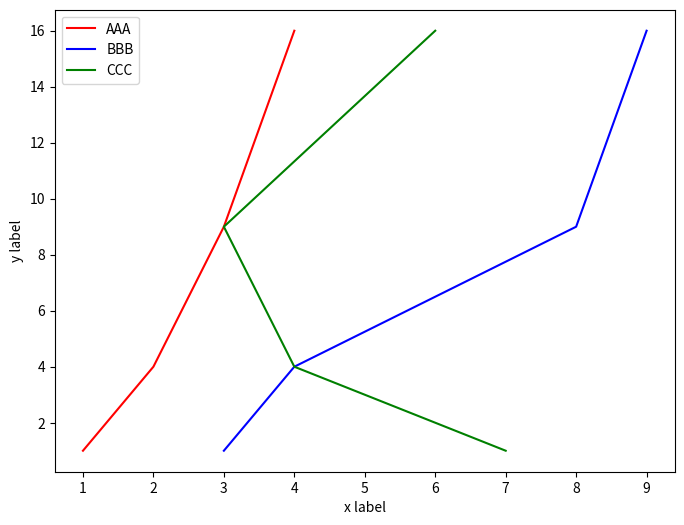

Here is the Python script that generated this plot:
'''
    선그래프
    -plt.plot() 함수 이용
    -선(line) 또는 마커(marker, point) 그릴 때 사용
    -라벨 지정
        xlabel(값), ylabel(값)

    - 선색상
        plt.plot(...,color="값")
        https://matplotlib.org/stable/tutorials/colors/colors.html#specifying-colors

    -marker 지정
        => x값과 y값이 만나는 지점에 point 지정
        https://matplotlib.org/stable/api/markers_api.html?highlight=marker#module-matplotlib.markers
        ==> marker 속성을 지정하지 않으면 선 없이 시각화
        ==> marker 속성을 지정하면 선+ marker 같이 시각화

    -선스타일
        plt.plot(..., linestyle='값')

    -범례(legend)
    가.
        plt.plot(...,label='값1')
        plt.plot(...,label='값2')

        plt.legend()
    나.
        plt.legend([리스트])===> plot 순서대로 범례가 적용이 된다.


'''
import matplotlib

import matplotlib.pyplot as plt
#runtime configuration

fig = plt.figure(figsize=(8,6))

plt.plot([1,2,3,4],[1,4,9,16], color='r')
plt.plot([3,4,8,9],[1,4,9,16], color="blue")
plt.plot([7,4,3,6],[1,4,9,16], "g")

plt.xlabel('x label')#x 축 label
plt.ylabel('y label')#y 축 label
plt.legend(["AAA","BBB","CCC"])
plt.show()